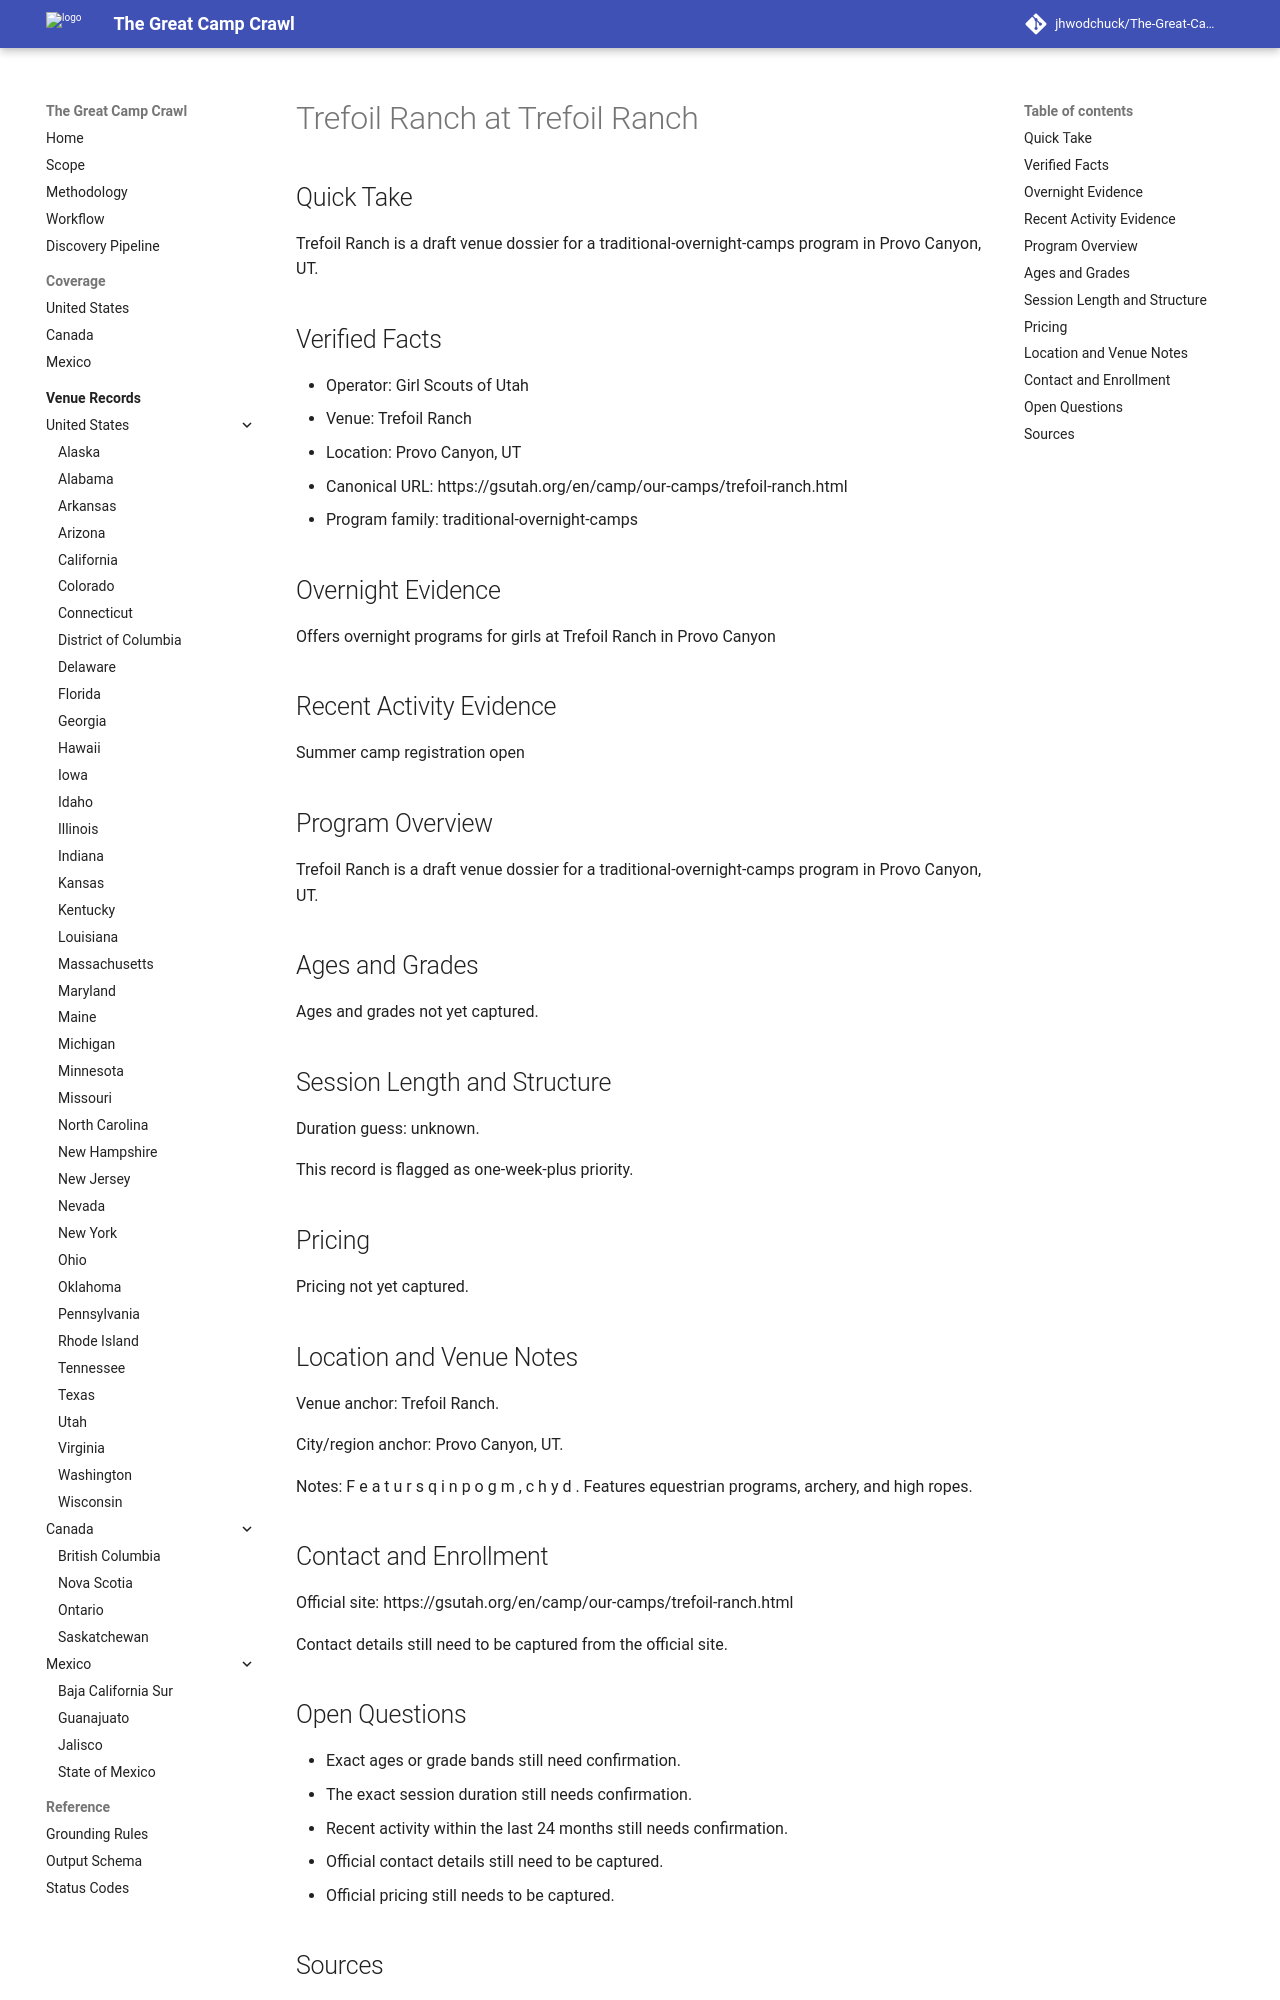

repository: jhwodchuck/The-Great-Camp-Crawl · page: camps/us/ut/trefoil-ranch--us-ut-provo-canyon-trefoil-ranch--cand-us-ut-provo-canyon-trefoil-ranch-trefoil-ranch/index.html · generator: mkdocs

---
record_id: cand-us-ut-provo-canyon-trefoil-ranch-trefoil-ranch
camp_id: trefoil-ranch
venue_id: us-ut-provo-canyon-trefoil-ranch
name: Trefoil Ranch
display_name: Trefoil Ranch at Trefoil Ranch
country: US
country_name: United States
region: UT
region_name: Utah
city: Provo Canyon
venue_name: Trefoil Ranch
program_family:
- traditional-overnight-camps
camp_types:
- girl-scouts
- equestrian
priority_flags:
  college_precollege: false
  one_week_plus: true
languages_found:
- en
source_language_primary: en
activity_status: unknown
activity_evidence_window_months: 24
duration:
  min_days: null
  max_days: null
pricing:
  currency: USD
  amount_min: null
  amount_max: null
  boarding_included: null
ages:
  min: null
  max: null
grades:
  min: null
  max: null
operator:
  name: Girl Scouts of Utah
  type: organization
website:
  canonical_url: https://gsutah.org/en/camp/our-camps/trefoil-ranch.html
  admissions_url: null
  session_dates_url: https://gsutah.org/en/camp/our-camps/trefoil-ranch.html
  pricing_url: null
contact:
  email: null
  phone: null
location:
  address: null
  postal_code: null
  latitude: null
  longitude: null
verification:
  overnight_confirmed: true
  active_past_2_years_confirmed: false
  confidence: medium
  last_verified: '2026-04-13'
evidence:
  overnight_source_url: https://gsutah.org/en/camp/our-camps/trefoil-ranch.html
  recent_activity_source_url: null
  duration_source_url: null
  pricing_source_url: null
tags:
- us
- ut
- provo-canyon
- traditional-overnight-camps
- girl-scouts
- equestrian
draft_status: draft
---

# Trefoil Ranch at Trefoil Ranch

## Quick Take
Trefoil Ranch is a draft venue dossier for a traditional-overnight-camps program in Provo Canyon, UT.

## Verified Facts
- Operator: Girl Scouts of Utah
- Venue: Trefoil Ranch
- Location: Provo Canyon, UT
- Canonical URL: https://gsutah.org/en/camp/our-camps/trefoil-ranch.html
- Program family: traditional-overnight-camps

## Overnight Evidence
Offers overnight programs for girls at Trefoil Ranch in Provo Canyon

## Recent Activity Evidence
Summer camp registration open

## Program Overview
Trefoil Ranch is a draft venue dossier for a traditional-overnight-camps program in Provo Canyon, UT.

## Ages and Grades
Ages and grades not yet captured.

## Session Length and Structure
Duration guess: unknown.

This record is flagged as one-week-plus priority.

## Pricing
Pricing not yet captured.

## Location and Venue Notes
Venue anchor: Trefoil Ranch.

City/region anchor: Provo Canyon, UT.

Notes: F e a t u r s q i n p o g m , c h y d . Features equestrian programs, archery, and high ropes.

## Contact and Enrollment
Official site: https://gsutah.org/en/camp/our-camps/trefoil-ranch.html

Contact details still need to be captured from the official site.
